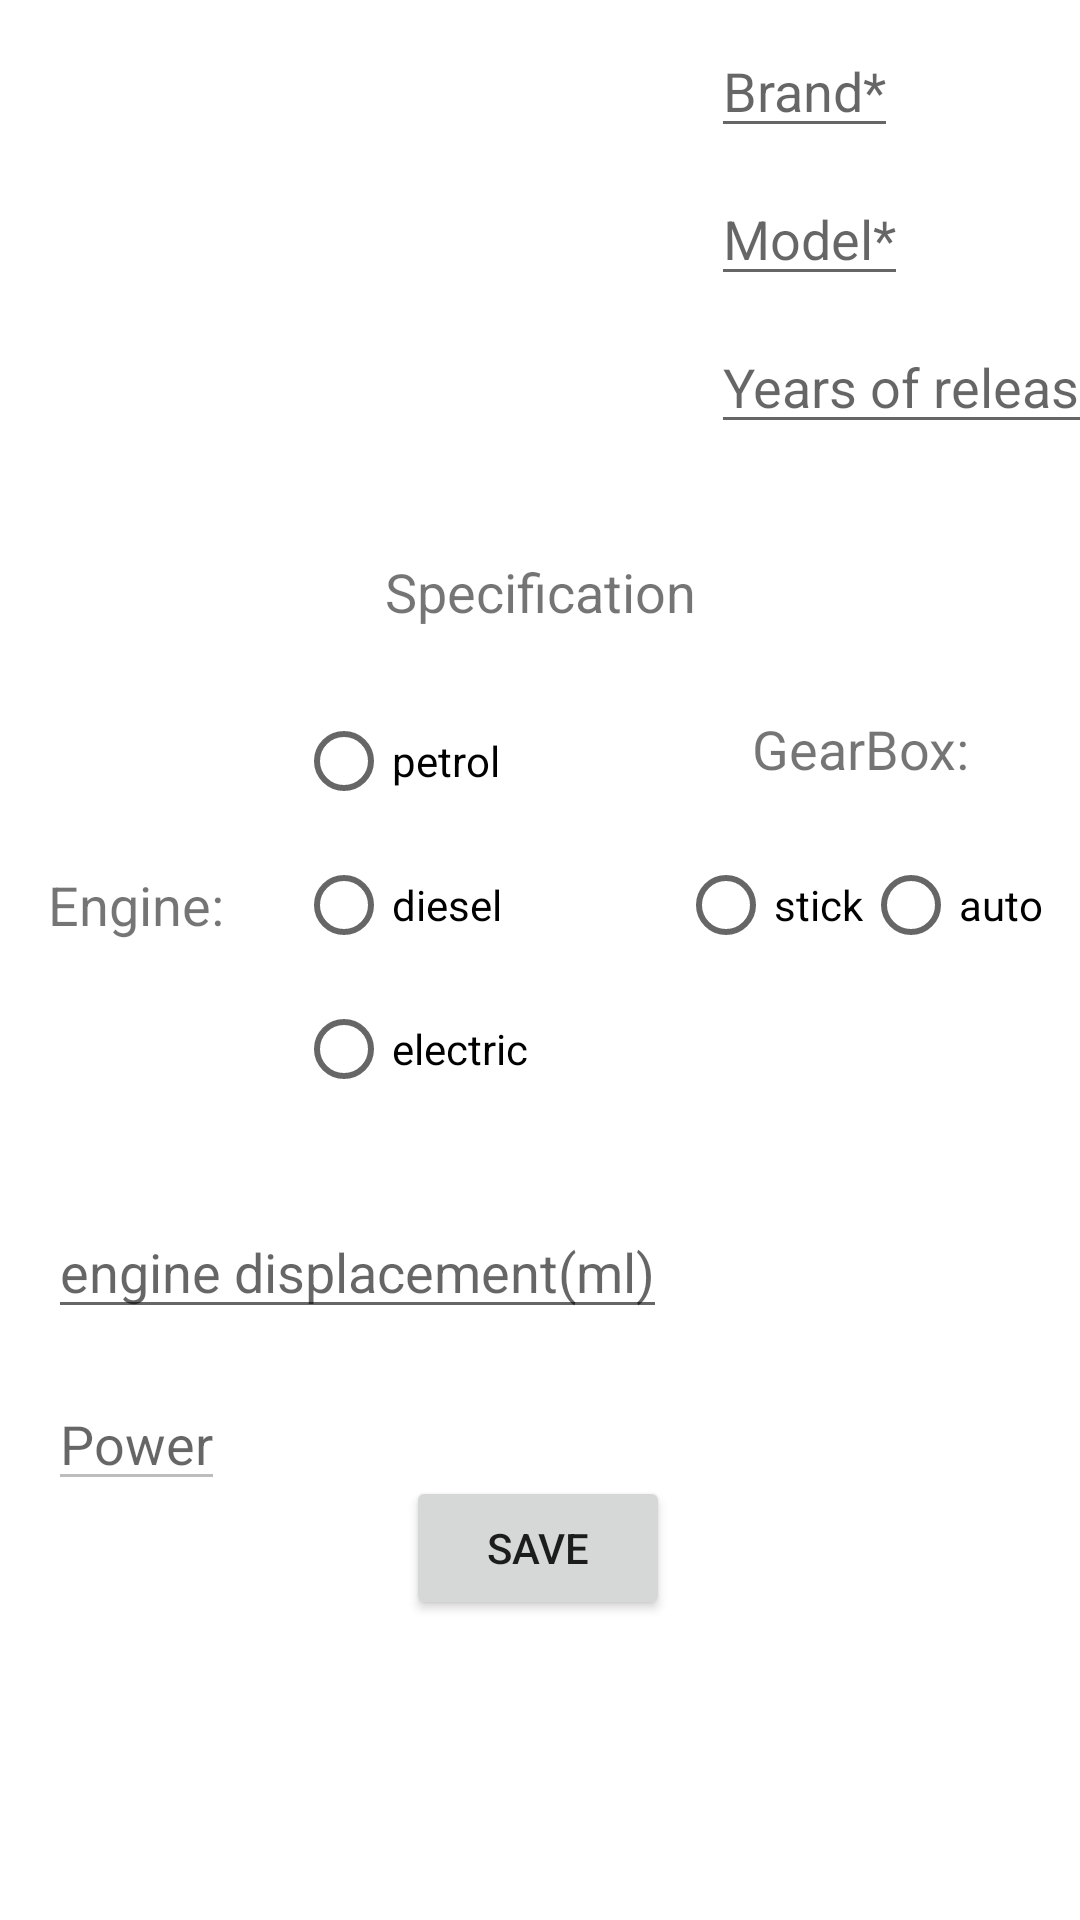

Write the Android layout XML for this screen, with the resource values it uses.
<!-- AndroidManifest.xml: application theme Theme.MenageVehicleFragment -->
<!-- res/layout/activity_create_new_vehicle.xml -->
<?xml version="1.0" encoding="utf-8"?>
<androidx.constraintlayout.widget.ConstraintLayout xmlns:android="http://schemas.android.com/apk/res/android"
    xmlns:app="http://schemas.android.com/apk/res-auto"
    xmlns:tools="http://schemas.android.com/tools"
    android:layout_width="match_parent"
    android:layout_height="match_parent"
    tools:context=".CreateNewVehicle">

    <ImageView
        android:id="@+id/imageCreateNewVehicle"
        android:layout_width="221dp"
        android:layout_height="169dp"
        android:layout_marginStart="8dp"
        android:layout_marginTop="8dp"
        android:scaleType="centerCrop"
        app:layout_constraintEnd_toStartOf="@+id/constraintLayout"
        app:layout_constraintHorizontal_bias="0.5"
        app:layout_constraintStart_toStartOf="parent"
        app:layout_constraintTop_toTopOf="parent"
        app:srcCompat="@drawable/default_car" />

    <androidx.constraintlayout.widget.ConstraintLayout
        android:id="@+id/constraintLayout"
        android:layout_width="0dp"
        android:layout_height="169dp"
        app:layout_constraintEnd_toEndOf="parent"
        app:layout_constraintHorizontal_bias="0.5"
        app:layout_constraintStart_toEndOf="@+id/imageCreateNewVehicle"
        app:layout_constraintTop_toTopOf="parent">

        <EditText
            android:id="@+id/editTextYearRel"
            android:layout_width="wrap_content"
            android:layout_height="wrap_content"
            android:layout_marginStart="8dp"
            android:layout_marginTop="8dp"
            android:hint="@string/years_of_release"
            android:inputType="number"
            app:layout_constraintStart_toStartOf="parent"
            app:layout_constraintTop_toBottomOf="@+id/editTextModel" />

        <EditText
            android:id="@+id/editTextModel"
            android:layout_width="wrap_content"
            android:layout_height="wrap_content"
            android:layout_marginStart="8dp"
            android:layout_marginTop="8dp"
            android:hint="@string/model"
            android:inputType="textPersonName"
            app:layout_constraintStart_toStartOf="parent"
            app:layout_constraintTop_toBottomOf="@+id/editTextBrand" />

        <EditText
            android:id="@+id/editTextBrand"
            android:layout_width="wrap_content"
            android:layout_height="wrap_content"
            android:layout_marginStart="8dp"
            android:layout_marginTop="8dp"
            android:hint="@string/brand"
            android:inputType="textPersonName"
            app:layout_constraintStart_toStartOf="parent"
            app:layout_constraintTop_toTopOf="parent" />
    </androidx.constraintlayout.widget.ConstraintLayout>

    <TextView
        android:id="@+id/textView5"
        android:layout_width="wrap_content"
        android:layout_height="wrap_content"
        android:layout_marginTop="8dp"
        android:text="@string/specification"
        android:textSize="18sp"
        app:layout_constraintEnd_toEndOf="parent"
        app:layout_constraintStart_toStartOf="parent"
        app:layout_constraintTop_toBottomOf="@+id/imageCreateNewVehicle" />

    <TextView
        android:id="@+id/textView6"
        android:layout_width="wrap_content"
        android:layout_height="wrap_content"
        android:layout_marginStart="16dp"
        android:layout_marginTop="80dp"
        android:text="@string/engine"
        android:textSize="18sp"
        app:layout_constraintStart_toStartOf="parent"
        app:layout_constraintTop_toBottomOf="@+id/textView5" />

    <RadioGroup
        android:id="@+id/radioGroupEngine"
        android:layout_width="wrap_content"
        android:layout_height="wrap_content"
        android:layout_marginStart="24dp"
        app:layout_constraintBottom_toBottomOf="@+id/textView6"
        app:layout_constraintStart_toEndOf="@+id/textView6"
        app:layout_constraintTop_toTopOf="@+id/textView6">

        <RadioButton
            android:id="@+id/radioButton"
            android:layout_width="wrap_content"
            android:layout_height="wrap_content"
            android:text="@string/petrol" />

        <RadioButton
            android:id="@+id/radioButton3"
            android:layout_width="wrap_content"
            android:layout_height="wrap_content"
            android:text="@string/diesel" />

        <RadioButton
            android:id="@+id/radioButtonElectricEngine"
            android:layout_width="wrap_content"
            android:layout_height="wrap_content"
            android:text="@string/electric" />
    </RadioGroup>

    <TextView
        android:id="@+id/textView"
        android:layout_width="wrap_content"
        android:layout_height="wrap_content"
        android:layout_marginBottom="16dp"
        android:text="@string/gearbox"
        android:textSize="18sp"
        app:layout_constraintBottom_toTopOf="@+id/radioGroupGear"
        app:layout_constraintEnd_toEndOf="@+id/radioGroupGear"
        app:layout_constraintStart_toStartOf="@+id/radioGroupGear" />

    <RadioGroup
        android:id="@+id/radioGroupGear"
        android:layout_width="wrap_content"
        android:layout_height="wrap_content"
        android:layout_marginStart="50dp"
        android:orientation="horizontal"
        app:layout_constraintBottom_toBottomOf="@+id/textView6"
        app:layout_constraintStart_toEndOf="@+id/radioGroupEngine"
        app:layout_constraintTop_toTopOf="@+id/textView6">

        <RadioButton
            android:id="@+id/radioButton4"
            android:layout_width="wrap_content"
            android:layout_height="wrap_content"
            android:text="@string/stick" />

        <RadioButton
            android:id="@+id/radioButton6"
            android:layout_width="wrap_content"
            android:layout_height="wrap_content"
            android:text="@string/auto" />

    </RadioGroup>

    <EditText
        android:id="@+id/editTextEngineDisplacement"
        android:layout_width="wrap_content"
        android:layout_height="wrap_content"
        android:layout_marginStart="16dp"
        android:layout_marginTop="88dp"
        android:hint="@string/engine_displacement_ml"
        android:inputType="number"
        app:layout_constraintStart_toStartOf="parent"
        app:layout_constraintTop_toBottomOf="@+id/textView6" />

    <EditText
        android:id="@+id/editTextPowerCreate"
        android:layout_width="wrap_content"
        android:layout_height="wrap_content"
        android:layout_marginTop="16dp"
        android:enabled="false"
        android:hint="@string/power"
        android:inputType="number"
        app:layout_constraintStart_toStartOf="@+id/editTextEngineDisplacement"
        app:layout_constraintTop_toBottomOf="@+id/editTextEngineDisplacement" />

    <Button
        android:id="@+id/btnSaveOnCreateAct"
        android:layout_width="wrap_content"
        android:layout_height="wrap_content"
        android:layout_marginBottom="100dp"
        android:text="@string/save"
        app:layout_constraintBottom_toBottomOf="parent"
        app:layout_constraintEnd_toEndOf="parent"
        app:layout_constraintHorizontal_bias="0.498"
        app:layout_constraintStart_toStartOf="parent" />

    <TextView
        android:id="@+id/textViewMeasuringМalues"
        android:layout_width="wrap_content"
        android:layout_height="wrap_content"
        android:layout_marginStart="8dp"
        android:textSize="18sp"
        app:layout_constraintBaseline_toBaselineOf="@+id/editTextPowerCreate"
        app:layout_constraintStart_toEndOf="@+id/editTextPowerCreate" />

</androidx.constraintlayout.widget.ConstraintLayout>
<!-- resources referenced by this layout -->
<resources>
  <string name="auto">auto</string>
  <string name="brand">Brand*</string>
  <string name="diesel">diesel</string>
  <string name="electric">electric</string>
  <string name="engine">Engine:</string>
  <string name="engine_displacement_ml">engine displacement(ml)</string>
  <string name="gearbox">GearBox:</string>
  <string name="model">Model*</string>
  <string name="petrol">petrol</string>
  <string name="power">Power</string>
  <string name="save">Save</string>
  <string name="specification">Specification</string>
  <string name="stick">stick</string>
  <string name="years_of_release">Years of release*</string>
  <style name="Theme.MenageVehicleFragment" parent="Theme.MaterialComponents.DayNight.DarkActionBar">
          
          <item name="colorPrimary">@color/purple_500</item>
          <item name="colorPrimaryVariant">@color/purple_700</item>
          <item name="colorOnPrimary">@color/white</item>
          
          <item name="colorSecondary">@color/teal_200</item>
          <item name="colorSecondaryVariant">@color/teal_700</item>
          <item name="colorOnSecondary">@color/black</item>
          
          <item name="android:statusBarColor" tools:targetApi="l">?attr/colorPrimaryVariant</item>
          
      </style>
  <color name="purple_500">#FF6200EE</color>
  <color name="purple_700">#FF3700B3</color>
  <color name="white">#FFFFFFFF</color>
  <color name="teal_200">#FF03DAC5</color>
  <color name="teal_700">#FF018786</color>
  <color name="black">#FF000000</color>
</resources>
